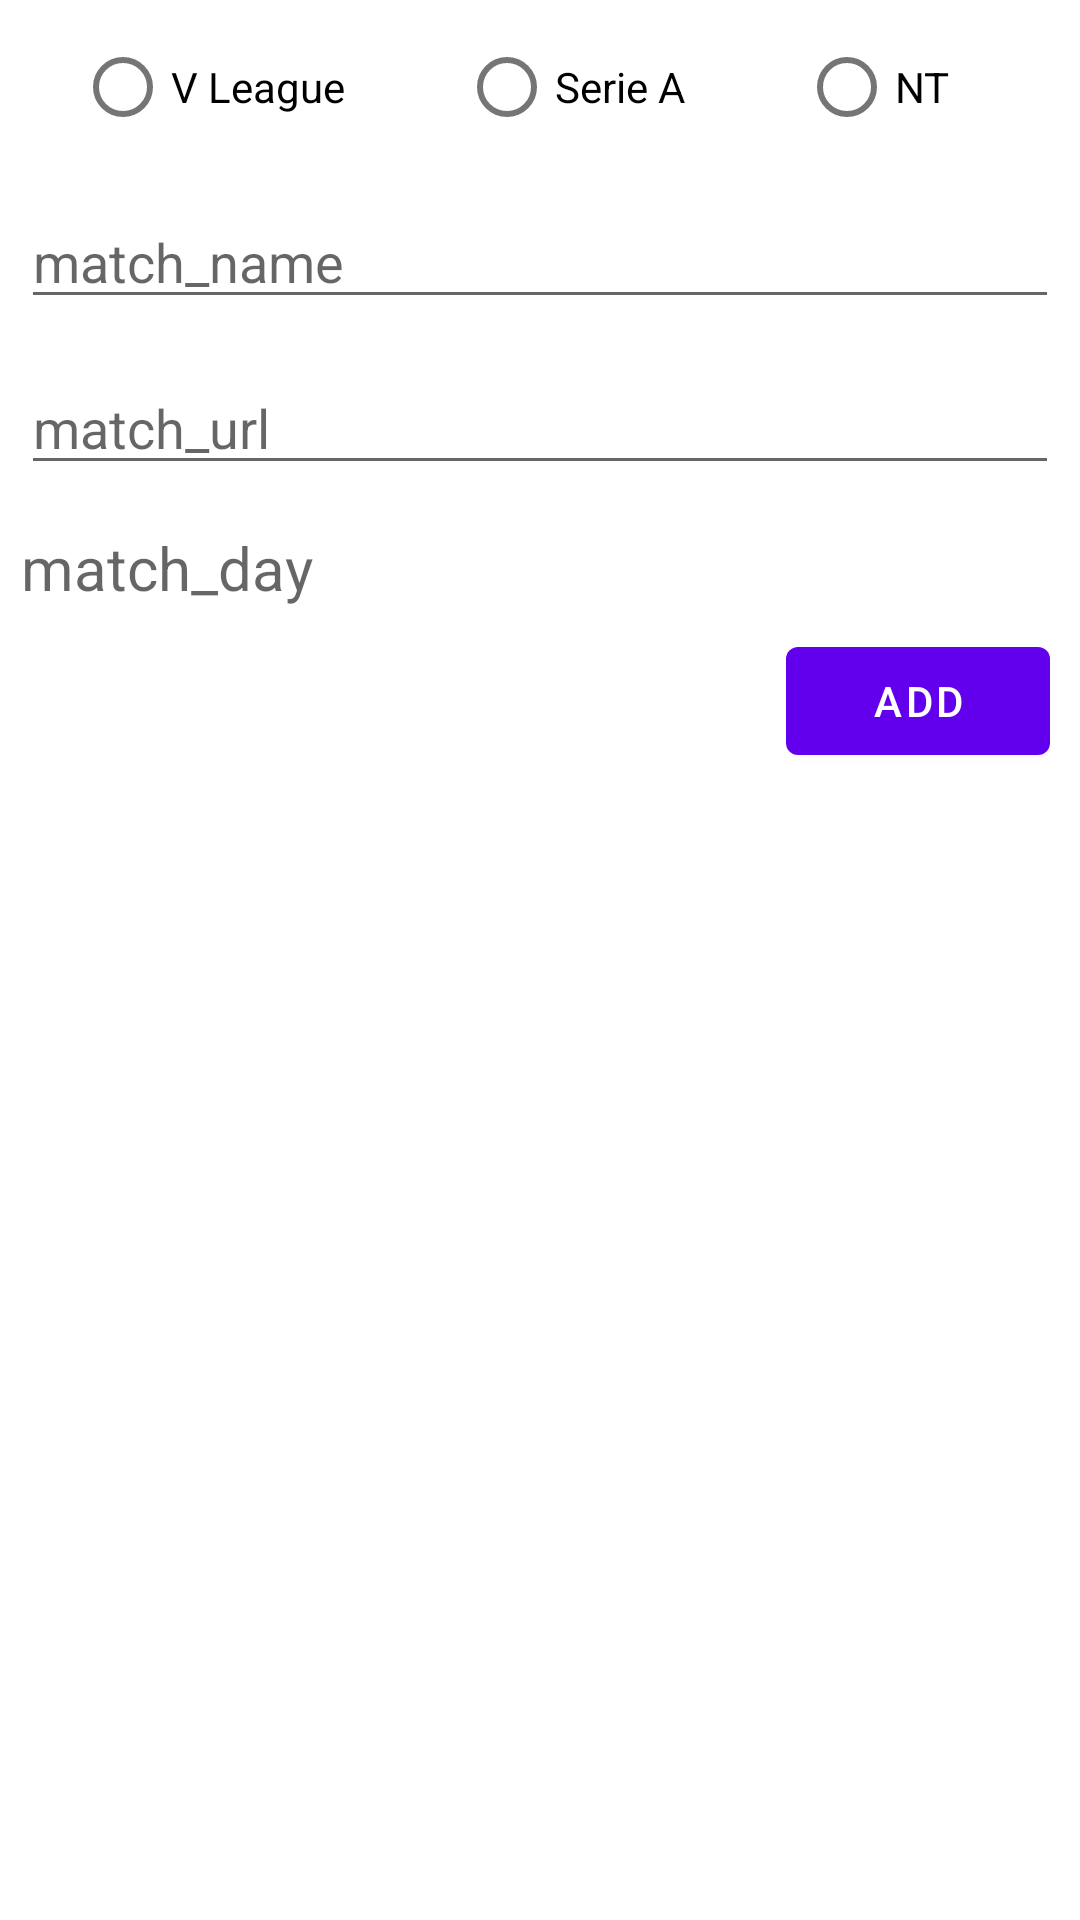

Write the Android layout XML for this screen, with the resource values it uses.
<!-- AndroidManifest.xml: application theme Theme.VBApp -->
<!-- res/layout/custom_dialog.xml -->
<?xml version="1.0" encoding="utf-8"?>
<LinearLayout
    xmlns:android="http://schemas.android.com/apk/res/android"
    android:layout_width="match_parent"
    android:layout_height="match_parent"
    android:orientation="vertical"
    >
    <RadioGroup
        android:id="@+id/radioGroup"
        android:layout_width="fill_parent"
        android:layout_height="wrap_content"
        android:orientation="horizontal"
        android:weightSum="3"
        android:layout_margin="5dp"
        android:paddingLeft="20dp"
        >
        <RadioButton android:id="@+id/radiobutton_v"
            android:layout_width="wrap_content"
            android:layout_height="wrap_content"
            android:text="@string/v"
            android:layout_weight="1"
            />
        <RadioButton android:id="@+id/radiobutton_italy"
            android:layout_width="wrap_content"
            android:layout_height="wrap_content"
            android:text="@string/s"
            android:layout_gravity="center"
            android:layout_weight="1"
            />
        <RadioButton android:id="@+id/radiobutton_other"
            android:layout_width="wrap_content"
            android:layout_height="wrap_content"
            android:text="@string/nt"
            android:layout_weight="1"
            />
    </RadioGroup>


    <EditText
        android:id="@+id/match_name_editText"
        android:layout_width="match_parent"
        android:layout_height="wrap_content"
        android:hint="@string/match_name"
        android:inputType="text"
        android:layout_margin="7dp"
        />


    <EditText
        android:id="@+id/match_url_editText"
        android:layout_width="match_parent"
        android:layout_height="wrap_content"
        android:hint="@string/match_url"
        android:inputType="text"
        android:layout_margin="7dp"
        />


    <TextView
        android:id="@+id/match_day_TextView"
        android:layout_width="match_parent"
        android:layout_height="wrap_content"
        android:hint="@string/match_day"
        android:layout_margin="7dp"
        android:textSize="20sp"
        />

    <Button
        android:id="@+id/addButton"
        android:layout_width="wrap_content"
        android:layout_height="wrap_content"
        android:text="@string/add"
        android:layout_gravity="end"
        android:layout_marginEnd="10dp"
        />


</LinearLayout>
<!-- resources referenced by this layout -->
<resources>
  <string name="add">Add</string>
  <string name="match_day">match_day</string>
  <string name="match_name">match_name</string>
  <string name="match_url">match_url</string>
  <string name="nt">NT</string>
  <string name="s">Serie A</string>
  <string name="v">V League</string>
  <style name="Theme.VBApp" parent="Theme.MaterialComponents.DayNight.DarkActionBar">
          
          <item name="colorPrimary">@color/purple_500</item>
          <item name="colorPrimaryVariant">@color/purple_700</item>
          <item name="colorOnPrimary">@color/white</item>
          
          <item name="colorSecondary">@color/teal_200</item>
          <item name="colorSecondaryVariant">@color/teal_700</item>
          <item name="colorOnSecondary">@color/black</item>
          
          <item name="android:statusBarColor">?attr/colorPrimaryVariant</item>
          
      </style>
  <color name="purple_500">#FF6200EE</color>
  <color name="purple_700">#FF3700B3</color>
  <color name="white">#FFFFFFFF</color>
  <color name="teal_200">#FF03DAC5</color>
  <color name="teal_700">#FF018786</color>
  <color name="black">#FF000000</color>
</resources>
